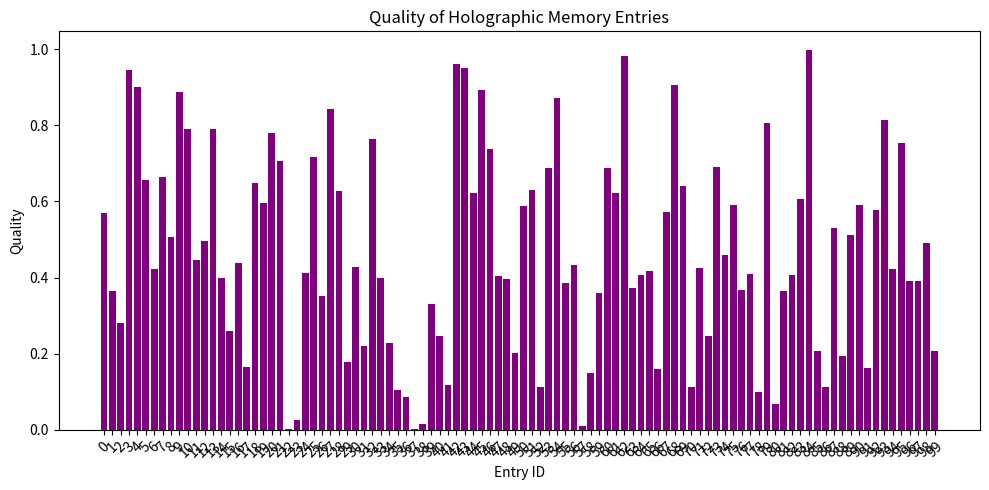

Write the Python code that produced this figure.
import numpy as np
import json
import matplotlib.pyplot as plt

def generate_holographic_memory(num_entries, vector_size):
    """Generate synthetic holographic memory data."""
    data = []
    for i in range(num_entries):
        holographic_representation = np.random.rand(vector_size).tolist()  # Random values between 0 and 1
        timestamp = f"2023-10-01T00:00:{i:02d}Z"  # Example timestamp
        metadata = {
            'description': f"Holographic memory entry {i}",
            'category': np.random.choice(['image', 'audio', 'text', 'video']),  # Random category
            'quality': np.random.uniform(0, 1)  # Quality measure between 0 and 1
        }
        data.append({
            'id': i,
            'holographic_representation': holographic_representation,
            'timestamp': timestamp,
            'metadata': metadata
        })
    return data

def save_holographic_memory_to_json(data, filename):
    """Save the generated holographic memory data to a JSON file."""
    with open(filename, 'w') as f:
        json.dump(data, f, indent=4)

def load_holographic_memory_from_json(filename):
    """Load holographic memory data from a JSON file."""
    with open(filename, 'r') as f:
        return json.load(f)

def analyze_holographic_data(data):
    """Analyze the holographic data and return statistical properties."""
    qualities = [entry['metadata']['quality'] for entry in data]
    mean_quality = np.mean(qualities)
    return mean_quality

def plot_holographic_memory(data):
    """Plot the holographic memory data."""
    ids = [entry['id'] for entry in data]
    qualities = [entry['metadata']['quality'] for entry in data]

    plt.figure(figsize=(10, 5))
    plt.bar(ids, qualities, color='purple')
    plt.title('Quality of Holographic Memory Entries')
    plt.xlabel('Entry ID')
    plt.ylabel('Quality')
    plt.xticks(ids, rotation=45)
    plt.tight_layout()
    plt.show()

def main():
    num_entries = 100  # Number of synthetic holographic memory entries to generate
    vector_size = 64   # Size of the holographic representation vector
    filename = 'holographic_data.json'

    # Generate and save synthetic holographic memory data
    data = generate_holographic_memory(num_entries, vector_size)
    save_holographic_memory_to_json(data, filename)
    print(f"Generated {num_entries} synthetic holographic memory entries and saved to '{filename}'.")

    # Load the data from JSON
    loaded_data = load_holographic_memory_from_json(filename)

    # Analyze the loaded data
    mean_quality = analyze_holographic_data(loaded_data)
    print(f"Mean Quality of Holographic Memory Entries: {mean_quality:.4f}")

    # Plot the holographic memory data
    plot_holographic_memory(loaded_data)

if __name__ == "__main__":
    main()
